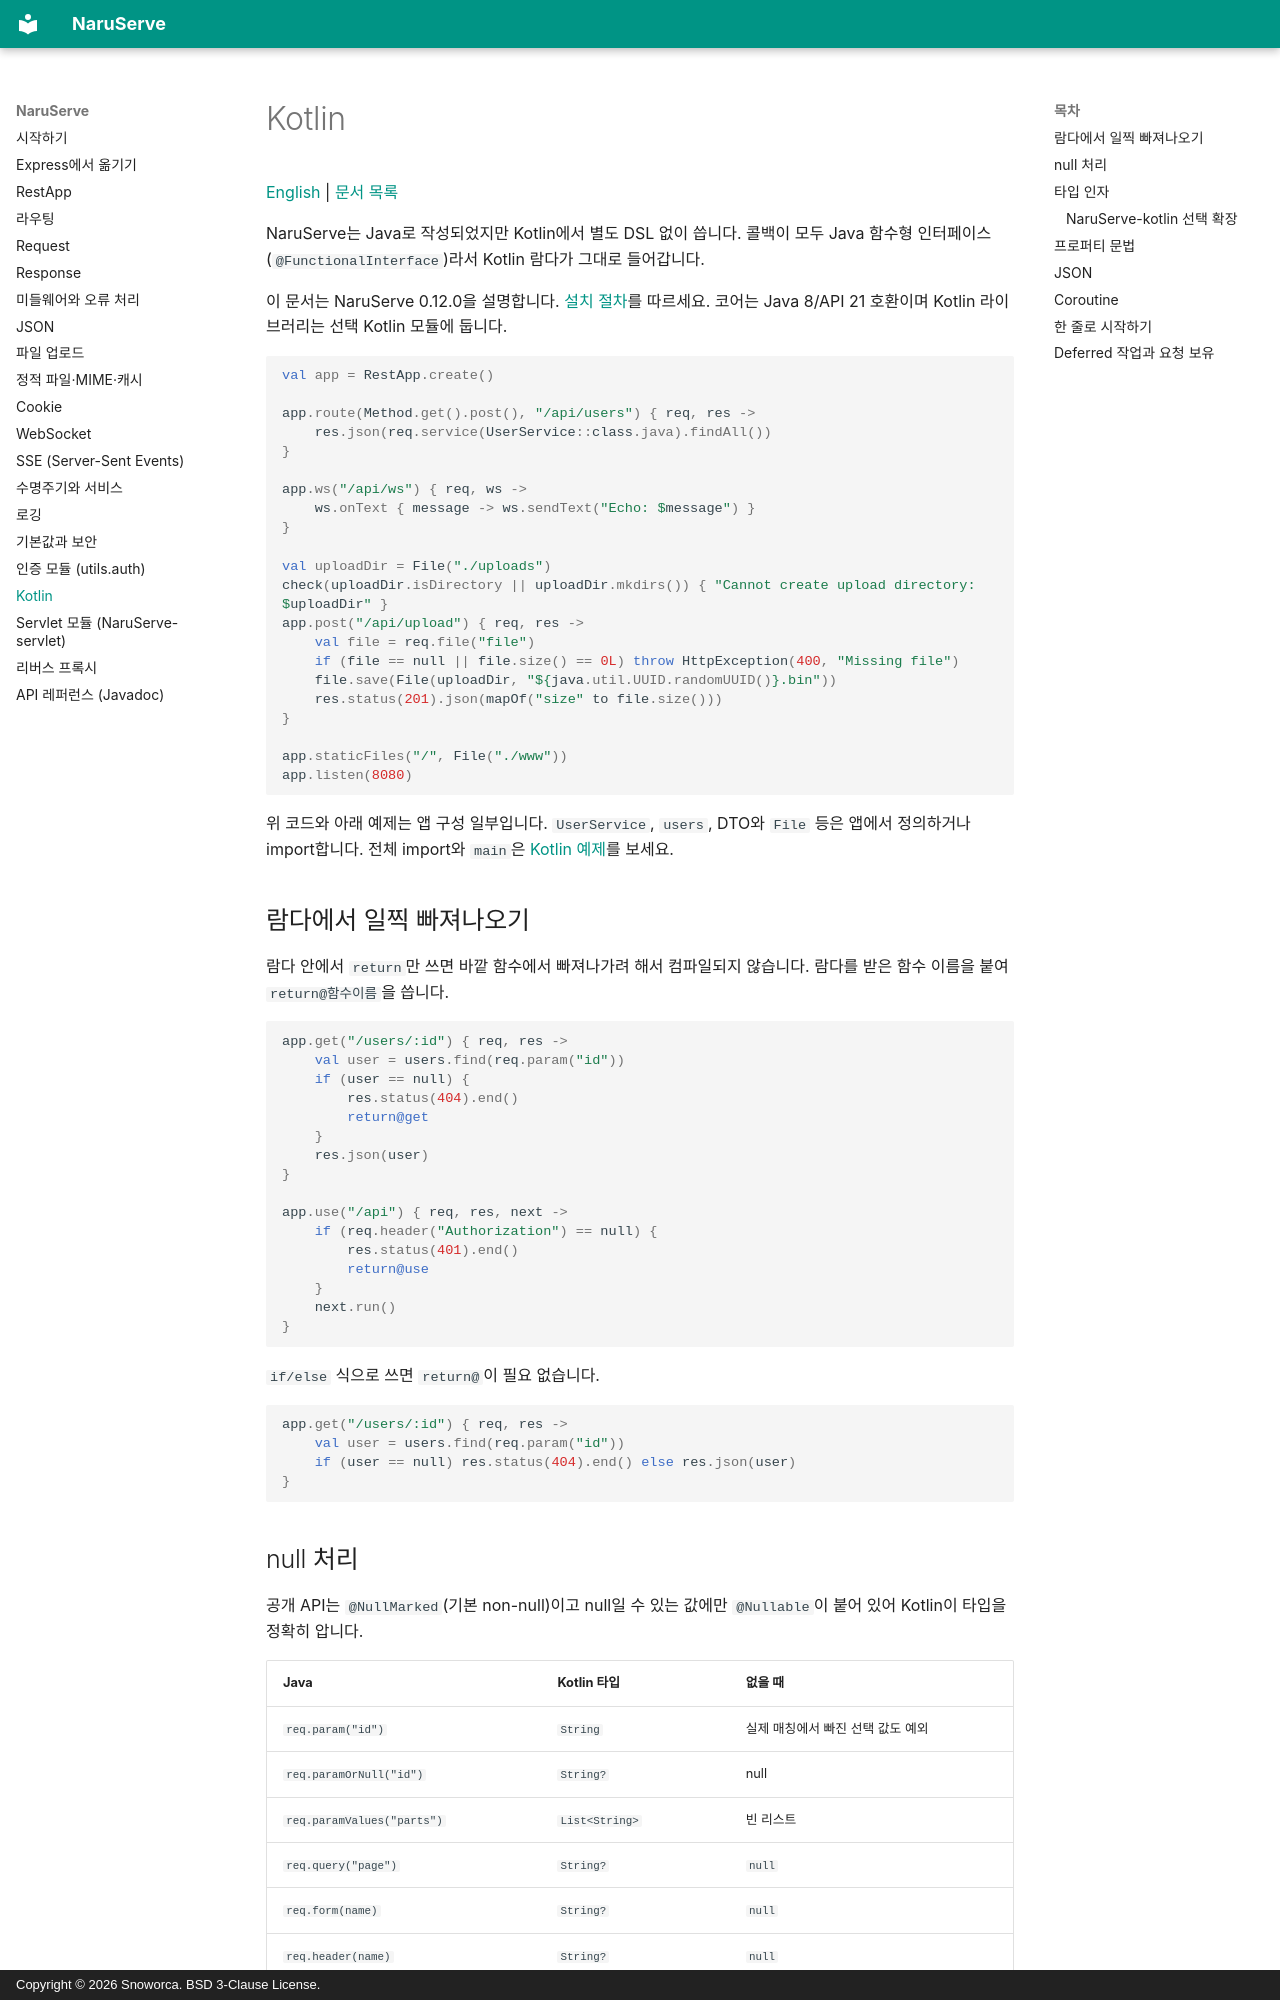

repository: Snoworca/NaruServe · page: kotlin/index.html · generator: mkdocs · copyright: Copyright © 2026 Snoworca. BSD 3-Clause License.

# Kotlin

[English](en/kotlin.md) | [문서 목록](README.md)

NaruServe는 Java로 작성되었지만 Kotlin에서 별도 DSL 없이 씁니다. 콜백이 모두 Java 함수형 인터페이스(`@FunctionalInterface`)라서 Kotlin 람다가 그대로 들어갑니다.

이 문서는 NaruServe 0.12.0을 설명합니다. [설치 절차](README.md)를 따르세요. 코어는 Java 8/API 21 호환이며 Kotlin 라이브러리는 선택 Kotlin 모듈에 둡니다.

```kotlin
val app = RestApp.create()

app.route(Method.get().post(), "/api/users") { req, res ->
    res.json(req.service(UserService::class.java).findAll())
}

app.ws("/api/ws") { req, ws ->
    ws.onText { message -> ws.sendText("Echo: $message") }
}

val uploadDir = File("./uploads")
check(uploadDir.isDirectory || uploadDir.mkdirs()) { "Cannot create upload directory: $uploadDir" }
app.post("/api/upload") { req, res ->
    val file = req.file("file")
    if (file == null || file.size() == 0L) throw HttpException(400, "Missing file")
    file.save(File(uploadDir, "${java.util.UUID.randomUUID()}.bin"))
    res.status(201).json(mapOf("size" to file.size()))
}

app.staticFiles("/", File("./www"))
app.listen(8080)
```

위 코드와 아래 예제는 앱 구성 일부입니다. `UserService`, `users`, DTO와 `File` 등은 앱에서 정의하거나 import합니다. 전체 import와 `main`은 [Kotlin 예제](../../examples/kotlin/src/main/kotlin/example/KotlinExample.kt)를 보세요.

## 람다에서 일찍 빠져나오기

람다 안에서 `return`만 쓰면 바깥 함수에서 빠져나가려 해서 컴파일되지 않습니다. 람다를 받은 함수 이름을 붙여 `return@함수이름`을 씁니다.

```kotlin
app.get("/users/:id") { req, res ->
    val user = users.find(req.param("id"))
    if (user == null) {
        res.status(404).end()
        return@get
    }
    res.json(user)
}

app.use("/api") { req, res, next ->
    if (req.header("Authorization") == null) {
        res.status(401).end()
        return@use
    }
    next.run()
}
```

`if/else` 식으로 쓰면 `return@`이 필요 없습니다.

```kotlin
app.get("/users/:id") { req, res ->
    val user = users.find(req.param("id"))
    if (user == null) res.status(404).end() else res.json(user)
}
```
